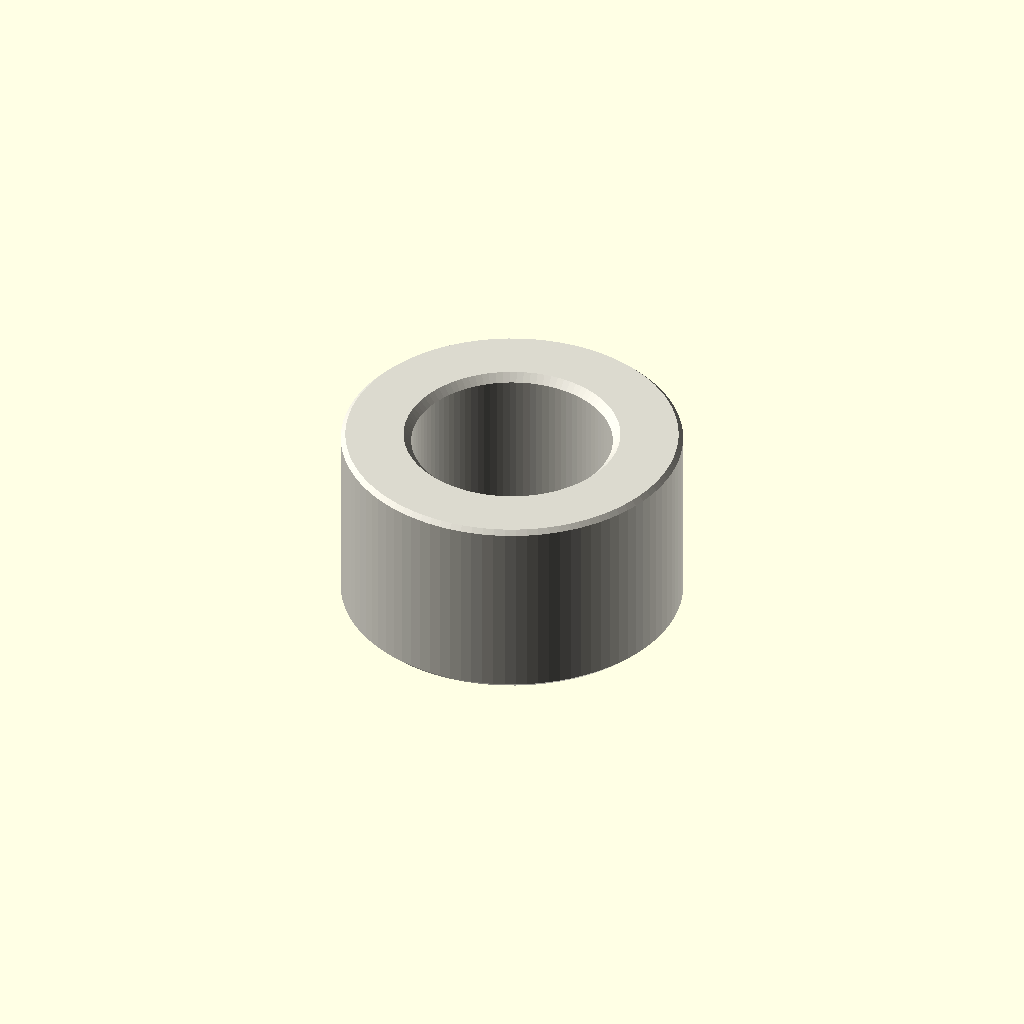
Cell 1: rendered with the file's own defaults.
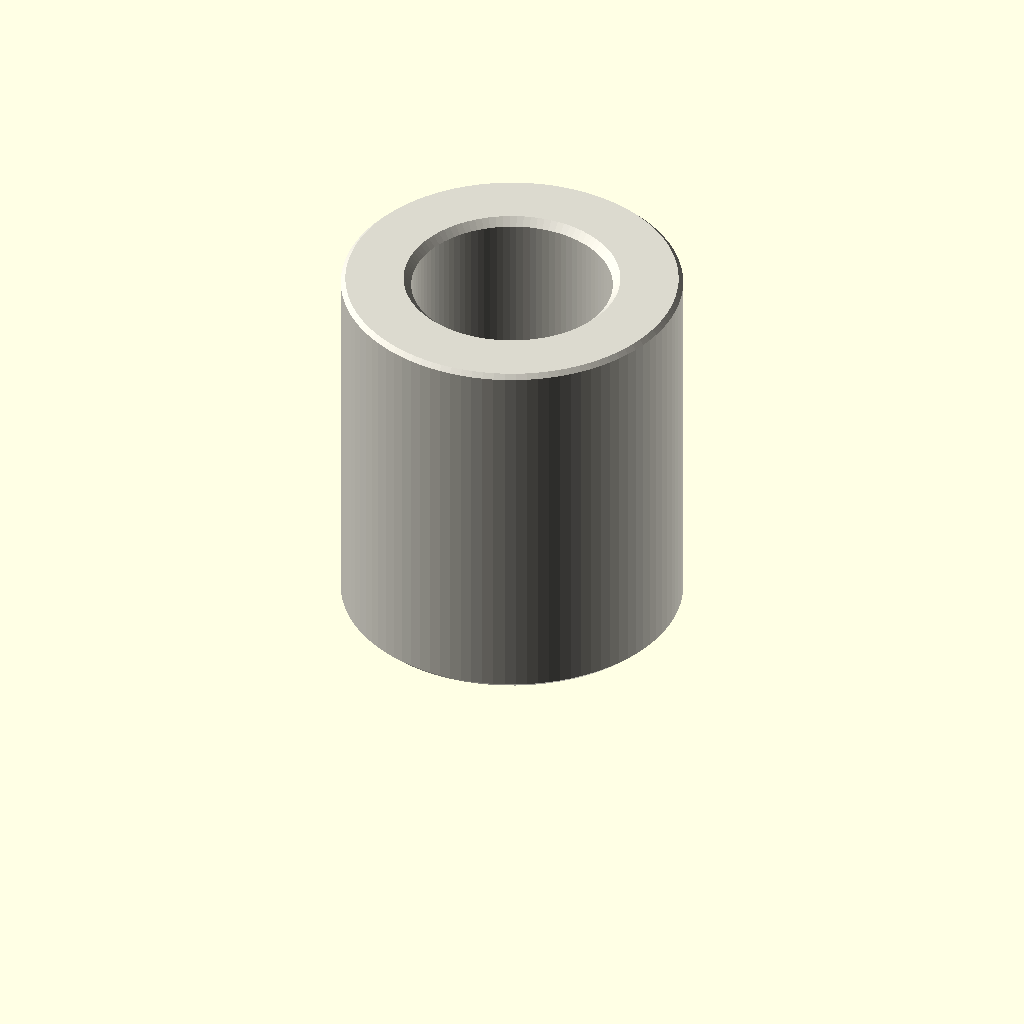
Cell 2: depth_mm = 10 (everything else at default).
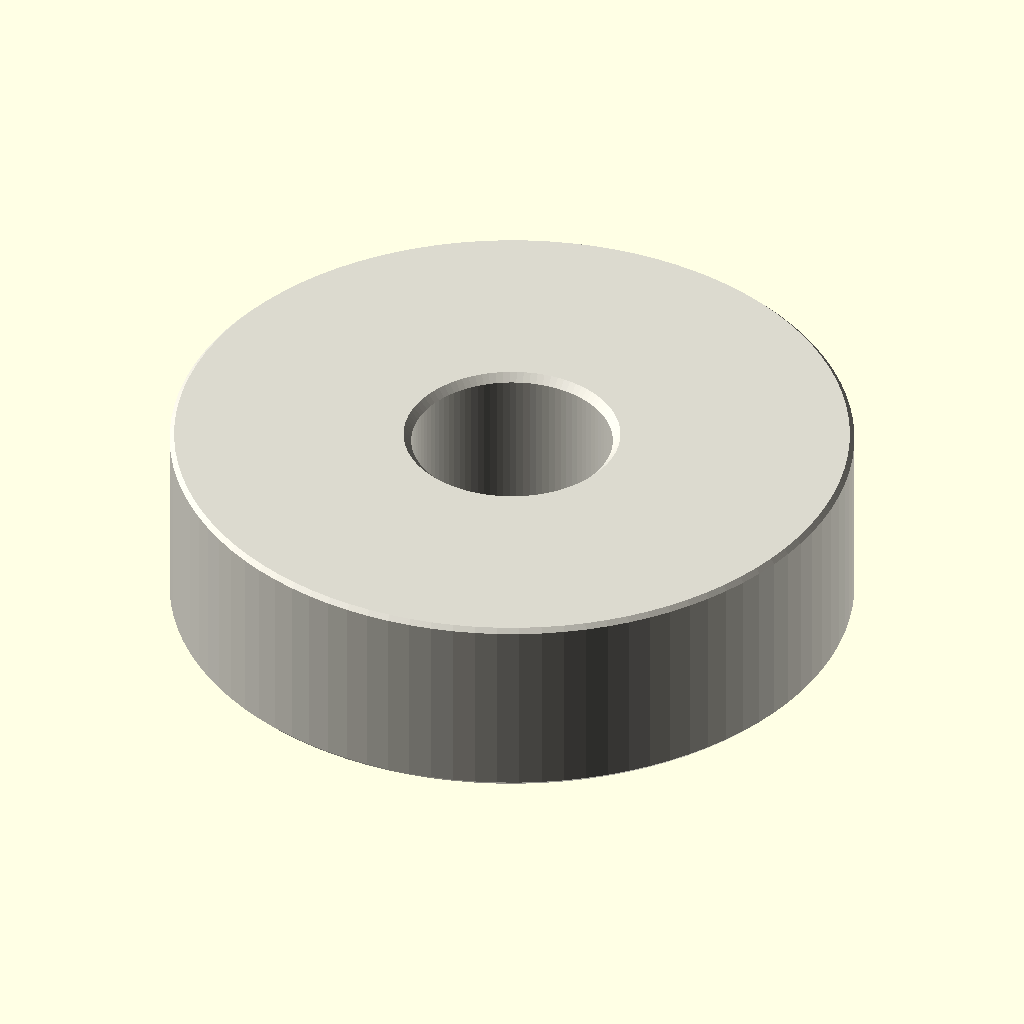
Cell 3: outer_diameter_mm = 18 (everything else at default).
All cells are drawn from one camera (rotation 55°, 0°, 25°, orthographic, colour scheme Cornfield), so only the parameter changes between them.
Source of the model, parts/hardware_spacer_m5_nylon_white_9_mm_outer_diameter_5_mm_depth/scad/working.scad:
// OOMP generic catalogue model; units: mm.
// Stud length is additional to body depth. Tapping depths are model assumptions.
variant = "full"; // [full, display]
family = "spacer";
connection_type = "plain";
depth_mm = 5;
stud_length_mm = 0;
tapped_depth_mm = 0;
bore_mm = 5.3;
outer_diameter_mm = 9;
across_flats_mm = 6;
thread_nominal_diameter_mm = 3;
thread_pitch_mm = 0.5;
edge_chamfer_mm = 0.12;
mouth_chamfer_mm = 0.2;
angular_segments = 96;
samples_per_pitch = 16;

// Boundary travels up the outside, then down any tapped/plain bore.
// Equal-height rings at shoulders form the annular shoulder faces.
n = angular_segments;
threaded = family == "standoff";
has_stud = connection_type == "stud_to_tapped" || connection_type == "stud_to_stud";
two_studs = connection_type == "stud_to_stud";
through = !threaded || connection_type == "tapped_to_tapped";
pitch = thread_pitch_mm;
diameter = threaded ? thread_nominal_diameter_mm : bore_mm;
minor = diameter - 5*sqrt(3)*pitch/8;
transition = mouth_chamfer_mm + (threaded ? 5*sqrt(3)*pitch/16 : 0);
tip_chamfer = mouth_chamfer_mm + 17*sqrt(3)*pitch/48;
function sorted(v) = len(v)<=1 ? v : let(p=v[0])
    concat(sorted([for(x=v) if(x<p-1e-8) x]), [p], sorted([for(x=v) if(x>p+1e-8) x]));
function reverse(v) = [for(i=[len(v)-1:-1:0]) v[i]];
function theta(i) = i*360/n;
function fract(x) = x-floor(x);
function phase_distance(i,z) = abs(fract(z/pitch-theta(i)/360+0.5)-0.5);
function thread_r(i,z) = minor/2 + min(5*sqrt(3)*pitch/16,
    max(0,(phase_distance(i,z)-0.125)*pitch*sqrt(3)));
function stud_r(i,z,tip) = min(diameter/2 - (variant=="full" ?
    min(17*sqrt(3)*pitch/48,max(0,(phase_distance(i,z)-0.0625)*pitch*sqrt(3))) : 0),
    diameter/2-tip_chamfer+abs(z-tip));
function body_r(i,z) = (threaded ? across_flats_mm/2/cos(theta(i)%60-30) : outer_diameter_mm/2)
    - max(0,edge_chamfer_mm-min(z,depth_mm-z));
function bore_r(i,z) = max(threaded ? (variant=="full" ? thread_r(i,z) : minor/2) : diameter/2,
    diameter/2+mouth_chamfer_mm-(through ? min(z,depth_mm-z) : depth_mm-z));
function stud_z(a,b,tip) = let(count=variant=="full" ? ceil(stud_length_mm/pitch*samples_per_pitch) : 1)
    sorted(concat([for(i=[0:count]) a+(b-a)*i/count], [tip==a ? tip+tip_chamfer : tip-tip_chamfer]));
body_z = sorted([0,edge_chamfer_mm,depth_mm-edge_chamfer_mm,depth_mm]);
low = through ? 0 : depth_mm-tapped_depth_mm;
count = threaded && variant=="full" ? ceil((depth_mm-low)/pitch*samples_per_pitch) : 1;
bore_z = two_studs ? [] : reverse(sorted(concat(
    [for(i=[0:count]) low+(depth_mm-low)*i/count],
    [depth_mm-mouth_chamfer_mm,depth_mm-transition],
    through ? [mouth_chamfer_mm,transition] : [])));
// Ring descriptors: [height, kind, tip]. Kind: 0 body, 1 stud, 2 bore.
rings = concat(
    has_stud ? [for(z=stud_z(-stud_length_mm,0,-stud_length_mm)) [z,1,-stud_length_mm]] : [],
    [for(z=body_z) [z,0,0]],
    two_studs ? [for(z=stud_z(depth_mm,depth_mm+stud_length_mm,depth_mm+stud_length_mm)) [z,1,depth_mm+stud_length_mm]] : [],
    [for(z=bore_z) [z,2,0]]);
function radius(i,ring) = ring[1]==0 ? body_r(i,ring[0]) :
    ring[1]==1 ? stud_r(i,ring[0],ring[2]) : bore_r(i,ring[0]);
points = concat([for(ring=rings) for(i=[0:n-1])
    [radius(i,ring)*cos(theta(i)),radius(i,ring)*sin(theta(i)),ring[0]]],
    through ? [] : [[0,0,rings[0][0]],[0,0,rings[len(rings)-1][0]]]);
center = len(rings)*n;
last = (len(rings)-1)*n;
// OpenSCAD winding is opposite to STL winding.
faces = concat(
    [for(j=[0:len(rings)-(through ? 1 : 2)]) for(i=[0:n-1]) each
        let(a=j*n+i,b=j*n+(i+1)%n,c=((j+1)%len(rings))*n+(i+1)%n,d=((j+1)%len(rings))*n+i)
        [[a,c,b],[a,d,c]]],
    through ? [] : [for(i=[0:n-1]) each let(k=(i+1)%n)
        [[center,i,k],[center+1,last+k,last+i]]]);
assert(family=="spacer" || family=="standoff");
assert(!threaded || connection_type=="tapped_to_tapped" || has_stud);
assert(depth_mm>0 && diameter>0 && pitch>0);
assert(variant=="full" || variant=="display");
assert(n>=24 && n%12==0 && samples_per_pitch>=8);
assert(mouth_chamfer_mm>0 && mouth_chamfer_mm<depth_mm/2);
assert(edge_chamfer_mm>=0 && edge_chamfer_mm<depth_mm/2);
assert(diameter+4*max(mouth_chamfer_mm,edge_chamfer_mm) < (threaded ? across_flats_mm : outer_diameter_mm));
assert(!has_stud || stud_length_mm>2*mouth_chamfer_mm);
assert(!through || !threaded || 2*transition<depth_mm);
assert(connection_type!="stud_to_tapped" || (tapped_depth_mm>transition && tapped_depth_mm<depth_mm));
color([0.86,0.85,0.81]) polyhedron(points=points,faces=faces,convexity=20);
Customizer parameters (derived from the source; name, type, default, range or options):
variant: string, default "full", options "full", "display"
family: string, default "spacer"
connection_type: string, default "plain"
depth_mm: number, default 5
stud_length_mm: number, default 0
tapped_depth_mm: number, default 0
bore_mm: number, default 5.3
outer_diameter_mm: number, default 9
across_flats_mm: number, default 6
thread_nominal_diameter_mm: number, default 3
thread_pitch_mm: number, default 0.5
edge_chamfer_mm: number, default 0.12
mouth_chamfer_mm: number, default 0.2
angular_segments: number, default 96
samples_per_pitch: number, default 16
